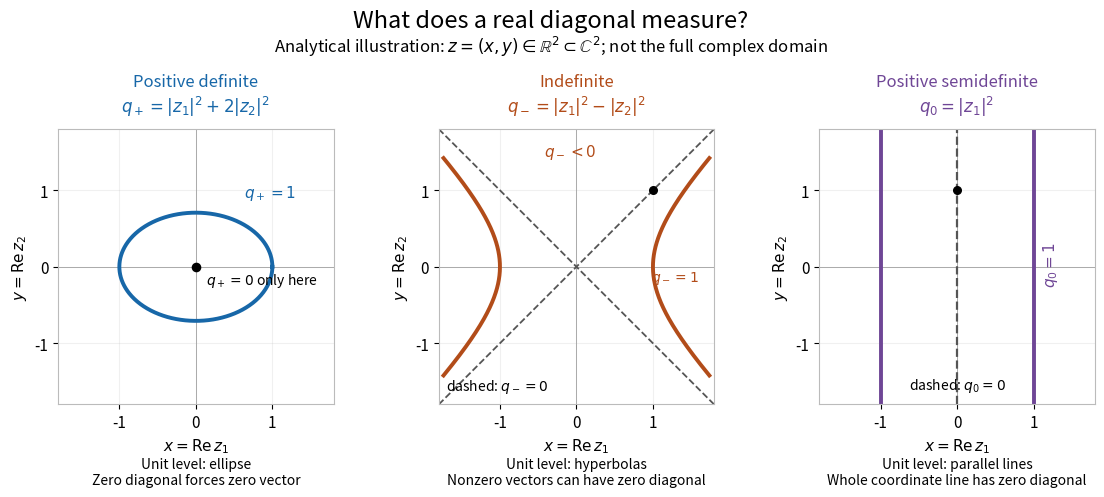

Python code for this plot: (Note: this script raises an exception after producing the figure.)
"""Original analytical real slices of forms on C^2.

Tested with Python 3.14.4, NumPy 2.3.5, Matplotlib 3.10.7.
Run from _media; output is written to the current working directory.
"""

from pathlib import Path

import matplotlib.pyplot as plt
import numpy as np


def main():
    plt.rcParams.update({"font.size": 11, "axes.titlesize": 12})
    fig, axes = plt.subplots(1, 3, figsize=(11.4, 5.1), facecolor="white")
    fig.subplots_adjust(left=0.065, right=0.98, bottom=0.19, top=0.73, wspace=0.35)
    fig.suptitle("What does a real diagonal measure?", y=0.965, fontsize=17)
    fig.text(0.5, 0.88, r"Analytical illustration: $z=(x,y)\in\mathbb{R}^2\subset\mathbb{C}^2$; not the full complex domain",
             ha="center", fontsize=12)
    colors = ["#1767a8", "#b24c19", "#6f4696"]
    names = ["Positive definite", "Indefinite", "Positive semidefinite"]
    formulas = [r"$q_+=|z_1|^2+2|z_2|^2$", r"$q_-=|z_1|^2-|z_2|^2$", r"$q_0=|z_1|^2$"]
    for ax, name, formula, color in zip(axes, names, formulas, colors):
        ax.set(xlim=(-1.8, 1.8), ylim=(-1.8, 1.8), xlabel=r"$x=\mathrm{Re}\,z_1$", ylabel=r"$y=\mathrm{Re}\,z_2$")
        ax.set_aspect("equal")
        ax.set_xticks([-1, 0, 1])
        ax.set_yticks([-1, 0, 1])
        ax.grid(alpha=0.18)
        ax.axhline(0, color="#aaaaaa", lw=0.7)
        ax.axvline(0, color="#aaaaaa", lw=0.7)
        ax.set_title(name + "\n" + formula, color=color, pad=12)
        for spine in ax.spines.values():
            spine.set_color("#bbbbbb")
    t = np.linspace(0, 2 * np.pi, 721)
    axes[0].plot(np.cos(t), np.sin(t) / np.sqrt(2), color=colors[0], lw=2.8)
    axes[0].scatter([0], [0], s=35, c="black", zorder=5)
    axes[0].text(0.63, 0.91, r"$q_+=1$", color=colors[0])
    axes[0].text(0.13, -0.23, r"$q_+=0$ only here", fontsize=10)
    h = np.linspace(-1.15, 1.15, 301)
    for sign in [-1, 1]:
        axes[1].plot(sign * np.cosh(h), np.sinh(h), color=colors[1], lw=2.8)
    x = np.linspace(-1.8, 1.8, 200)
    axes[1].plot(x, x, "--", color="#555555", lw=1.3)
    axes[1].plot(x, -x, "--", color="#555555", lw=1.3)
    axes[1].scatter([1], [1], color="black", s=30, zorder=5)
    axes[1].text(-0.42, 1.45, r"$q_-<0$", color=colors[1])
    axes[1].text(0.97, -0.19, r"$q_-=1$", color=colors[1], fontsize=10)
    axes[1].text(-1.7, -1.62, r"dashed: $q_-=0$", fontsize=10)
    for a in [-1, 1]:
        axes[2].axvline(a, color=colors[2], lw=2.8)
    axes[2].axvline(0, color="#555555", ls="--", lw=1.6)
    axes[2].scatter([0], [1], s=30, color="black", zorder=5)
    axes[2].text(1.1, -0.2, r"$q_0=1$", color=colors[2], rotation=90)
    axes[2].text(-0.63, -1.6, r"dashed: $q_0=0$", fontsize=10)
    notes = ["Unit level: ellipse\nZero diagonal forces zero vector",
             "Unit level: hyperbolas\nNonzero vectors can have zero diagonal",
             "Unit level: parallel lines\nWhole coordinate line has zero diagonal"]
    for ax, note in zip(axes, notes):
        ax.text(0.5, -0.19, note, transform=ax.transAxes, ha="center", va="top", fontsize=10)
    fig.savefig(Path(__file__).with_suffix(".png").name, dpi=100, facecolor="white", transparent=False)
    plt.close(fig)


if __name__ == "__main__":
    main()
